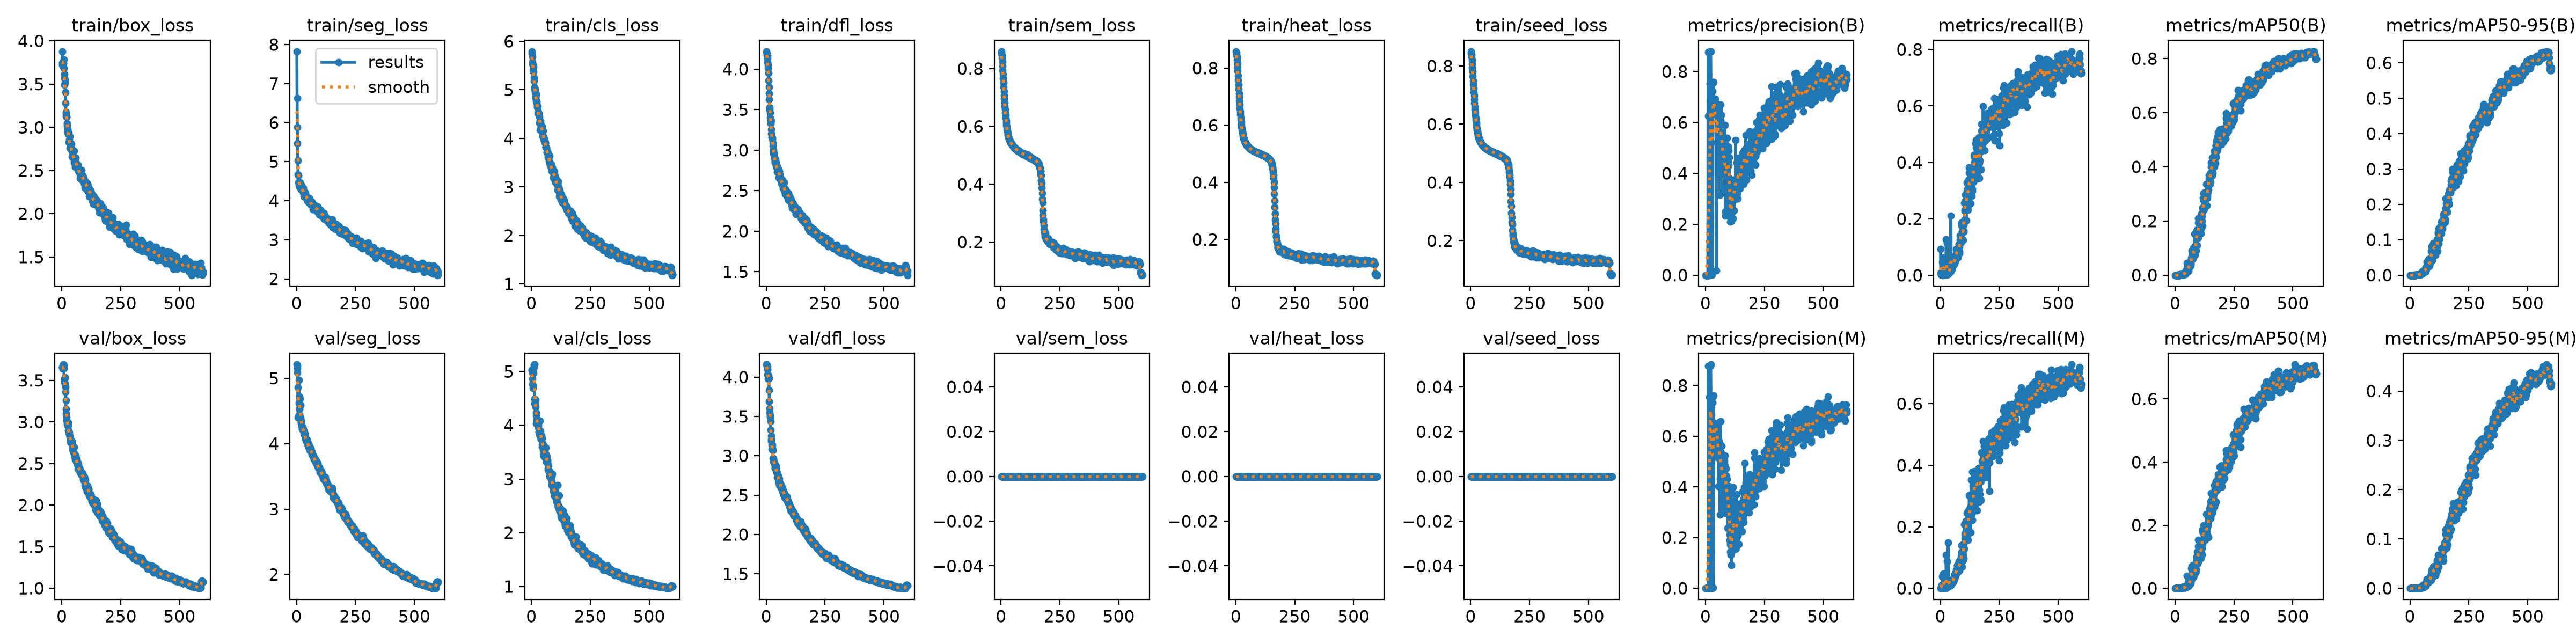

Values plotted in this chart, from the file beside it:
epoch, time, train/box_loss, train/seg_loss, train/cls_loss, train/dfl_loss, train/sem_loss, train/heat_loss, train/seed_loss, metrics/precision(B), metrics/recall(B), metrics/mAP50(B), metrics/mAP50-95(B), metrics/precision(M), metrics/recall(M), metrics/mAP50(M), metrics/mAP50-95(M), val/box_loss, val/seg_loss, val/cls_loss, val/dfl_loss, val/sem_loss, val/heat_loss, val/seed_loss
1, 21.68, 3.721, 7.823, 5.792, 4.218, 0.859, 0.8582, 0.8498, 2e-05, 0.09375, 2e-05, 1e-05, 0, 0, 0, 0, 3.655, 5.208, 5.032, 4.158, 0, 0, 0
2, 37.05, 3.747, 6.618, 5.745, 4.191, 0.8537, 0.8537, 0.8445, 9e-05, 0.00662, 0, 0, 0, 0, 0, 0, 3.658, 5.192, 5.027, 4.156, 0, 0, 0
3, 52.69, 3.878, 5.881, 5.684, 4.18, 0.846, 0.8468, 0.8381, 5e-05, 0.00161, 0, 0, 0, 0, 0, 0, 3.661, 5.156, 4.972, 4.147, 0, 0, 0
4, 68.25, 3.712, 5.468, 5.565, 4.163, 0.8357, 0.8385, 0.8303, 9e-05, 0.01003, 0, 0, 5e-05, 0.00181, 0, 0, 3.659, 5.087, 4.864, 4.131, 0, 0, 0
5, 83.85, 3.756, 5.037, 5.539, 4.133, 0.8231, 0.8287, 0.8197, 7e-05, 0.00241, 0, 0, 0.0001, 0.00862, 0, 0, 3.642, 4.86, 4.766, 4.099, 0, 0, 0
6, 99.09, 3.736, 4.667, 5.51, 4.087, 0.8083, 0.8149, 0.8076, 9e-05, 0.00562, 2e-05, 0, 0.00012, 0.01103, 1e-05, 0, 3.668, 4.395, 4.692, 4.028, 0, 0, 0
7, 115.1, 3.742, 4.649, 5.414, 4.05, 0.7937, 0.8032, 0.7946, 9e-05, 0.00783, 1e-05, 0, 8e-05, 0.00722, 1e-05, 0, 3.69, 4.407, 4.739, 3.978, 0, 0, 0
8, 130.8, 3.783, 4.47, 5.466, 4.01, 0.7806, 0.7897, 0.781, 9e-05, 0.00923, 1e-05, 0, 0.00015, 0.03887, 0.00046, 5e-05, 3.687, 4.425, 5.055, 4.031, 0, 0, 0
9, 146.6, 3.688, 4.41, 5.367, 3.955, 0.7653, 0.774, 0.7655, 0.0002, 0.04706, 3e-05, 1e-05, 7e-05, 0.00562, 1e-05, 0, 3.649, 4.972, 4.972, 3.981, 0, 0, 0
10, 162, 3.619, 4.476, 5.245, 3.858, 0.7503, 0.7577, 0.7502, 0.00012, 0.00903, 2e-05, 0, 0.00013, 0.03867, 2e-05, 0, 3.511, 4.624, 5.08, 4.017, 0, 0, 0
11, 177.7, 3.575, 4.432, 5.18, 3.779, 0.7362, 0.7421, 0.7367, 0.8762, 0.0006, 0.00035, 8e-05, 0.00017, 0.04289, 3e-05, 0, 3.512, 4.715, 5.127, 3.984, 0, 0, 0
12, 193.6, 3.494, 4.459, 5.047, 3.698, 0.721, 0.7265, 0.7224, 0.6259, 0.0012, 0.00068, 9e-05, 0.8761, 0.001, 0.0008, 9e-05, 3.481, 4.439, 5.13, 3.833, 0, 0, 0
13, 209.3, 3.551, 4.364, 5.011, 3.629, 0.707, 0.7116, 0.7099, 0.00032, 0.06251, 9e-05, 2e-05, 0.00021, 0.0471, 9e-05, 1e-05, 3.538, 4.531, 4.496, 3.687, 0, 0, 0
14, 224.9, 3.518, 4.47, 5.051, 3.53, 0.6946, 0.698, 0.6978, 0.00037, 0.04063, 0.00023, 4e-05, 0.00022, 0.01845, 0.00016, 4e-05, 3.46, 4.603, 4.406, 3.603, 0, 0, 0
15, 240.2, 3.408, 4.339, 5.007, 3.504, 0.6824, 0.6851, 0.6853, 0.00041, 0.03626, 0.00012, 2e-05, 0.00042, 0.01082, 0.00012, 2e-05, 3.421, 4.689, 4.427, 3.549, 0, 0, 0
16, 255.7, 3.283, 4.353, 4.955, 3.461, 0.6702, 0.6715, 0.6732, 0.00035, 0.03486, 5e-05, 1e-05, 0.00025, 0.02186, 5e-05, 1e-05, 3.363, 4.587, 4.431, 3.513, 0, 0, 0
17, 271.2, 3.177, 4.315, 4.852, 3.402, 0.658, 0.6586, 0.6606, 0.6278, 0.0012, 0.00019, 4e-05, 0.7541, 0.0012, 0.00025, 3e-05, 3.259, 4.403, 4.474, 3.495, 0, 0, 0
18, 286.6, 3.131, 4.295, 4.834, 3.368, 0.6473, 0.648, 0.6504, 0.00054, 0.04586, 0.00015, 3e-05, 0.752, 0.0004, 0.00012, 2e-05, 3.155, 4.339, 4.349, 3.436, 0, 0, 0
19, 302.5, 3.166, 4.408, 4.891, 3.328, 0.6373, 0.6377, 0.6401, 0.7513, 0.00241, 0.00018, 4e-05, 0.751, 0.00181, 7e-05, 1e-05, 3.095, 4.349, 4.238, 3.328, 0, 0, 0
20, 317.8, 3.119, 4.363, 4.913, 3.363, 0.6279, 0.6278, 0.6305, 0.8778, 0.0012, 0.0029, 0.00081, 0.8787, 0.0014, 0.0009, 0.0001, 3.057, 4.313, 4.173, 3.254, 0, 0, 0
21, 333.5, 3.117, 4.276, 4.77, 3.258, 0.6193, 0.619, 0.6217, 0.879, 0.0012, 0.0029, 0.00122, 0.8779, 0.00261, 0.00125, 0.00015, 3.019, 4.27, 4.031, 3.207, 0, 0, 0
22, 348.8, 3.048, 4.286, 4.724, 3.203, 0.6123, 0.6113, 0.6139, 0.8791, 0.00181, 0.00065, 0.00014, 0.8828, 0.001, 0.00056, 9e-05, 2.994, 4.268, 4.07, 3.187, 0, 0, 0
23, 364.6, 3.018, 4.276, 4.759, 3.156, 0.6046, 0.6032, 0.6058, 0.7538, 0.0014, 0.00055, 0.00012, 0.7555, 0.00181, 0.00031, 6e-05, 2.974, 4.245, 4.1, 3.136, 0, 0, 0
24, 379.8, 2.984, 4.276, 4.674, 3.16, 0.5983, 0.5959, 0.5986, 0.7551, 0.00221, 0.00066, 0.00016, 0.7544, 0.001, 0.00074, 0.00013, 2.965, 4.222, 4.062, 3.084, 0, 0, 0
25, 395.6, 2.953, 4.269, 4.637, 3.149, 0.5917, 0.589, 0.5915, 0.00109, 0.1281, 0.00133, 0.00027, 0.00093, 0.1087, 0.0011, 0.00047, 2.959, 4.248, 4.071, 3.096, 0, 0, 0
26, 411.2, 2.924, 4.293, 4.654, 3.139, 0.5863, 0.583, 0.5854, 0.6293, 0.00221, 0.00085, 0.00021, 0.684, 0.00317, 0.00128, 0.00027, 2.997, 4.242, 4.098, 3.137, 0, 0, 0
27, 426.8, 2.936, 4.291, 4.514, 3.06, 0.5817, 0.5785, 0.5809, 0.6347, 0.00795, 0.00173, 0.00036, 0.6293, 0.01656, 0.00113, 0.00021, 2.954, 4.219, 4.006, 3.069, 0, 0, 0
28, 442.1, 2.927, 4.326, 4.521, 3.089, 0.5771, 0.5746, 0.5766, 0.0013, 0.1143, 0.00187, 0.0004, 0.001, 0.08782, 0.00128, 0.00022, 2.901, 4.207, 3.952, 2.971, 0, 0, 0
29, 457.7, 2.939, 4.209, 4.54, 3.007, 0.5715, 0.5691, 0.571, 0.723, 0.007, 0.0037, 0.00111, 0.7322, 0.00771, 0.00358, 0.00046, 2.891, 4.213, 4.008, 2.965, 0, 0, 0
30, 473.4, 2.829, 4.179, 4.521, 2.984, 0.5683, 0.5646, 0.5666, 0.6571, 0.00538, 0.00351, 0.00093, 0.6576, 0.00518, 0.00332, 0.00049, 2.874, 4.185, 4.066, 2.958, 0, 0, 0
31, 488.9, 2.859, 4.116, 4.518, 2.962, 0.5642, 0.5606, 0.5625, 0.6495, 0.00502, 0.00357, 0.00099, 0.6489, 0.00321, 0.00286, 0.00046, 2.873, 4.153, 3.879, 2.937, 0, 0, 0
32, 504.2, 2.825, 4.192, 4.509, 2.948, 0.5613, 0.5567, 0.5587, 0.7577, 0.00642, 0.00193, 0.00047, 0.7567, 0.00582, 0.00143, 0.00029, 2.851, 4.139, 3.887, 2.916, 0, 0, 0
33, 519.6, 2.761, 4.175, 4.44, 2.963, 0.5594, 0.5541, 0.5562, 0.7564, 0.00281, 0.00229, 0.00052, 0.00152, 0.1494, 0.00209, 0.00046, 2.827, 4.154, 3.85, 2.919, 0, 0, 0
34, 535.4, 2.895, 4.094, 4.322, 2.915, 0.5565, 0.5511, 0.5532, 0.7588, 0.01153, 0.00267, 0.00073, 0.7606, 0.01312, 0.00255, 0.00053, 2.818, 4.149, 3.833, 2.899, 0, 0, 0
35, 551, 2.764, 4.154, 4.362, 2.897, 0.5543, 0.5487, 0.5506, 0.6444, 0.01664, 0.00482, 0.00135, 0.6442, 0.01463, 0.00312, 0.00071, 2.804, 4.135, 3.882, 2.913, 0, 0, 0
36, 567.2, 2.804, 4.161, 4.172, 2.85, 0.5524, 0.5466, 0.5488, 0.6405, 0.0139, 0.00439, 0.00116, 0.6341, 0.01586, 0.0015, 0.00028, 2.774, 4.119, 4.081, 2.874, 0, 0, 0
37, 582.6, 2.79, 4.161, 4.307, 2.874, 0.5503, 0.5444, 0.5464, 0.6539, 0.01339, 0.00743, 0.00171, 0.6444, 0.01202, 0.00428, 0.00101, 2.754, 4.082, 3.794, 2.846, 0, 0, 0
38, 598.8, 2.794, 4.212, 4.194, 2.849, 0.5478, 0.5419, 0.5439, 0.6559, 0.014, 0.00433, 0.00097, 0.6345, 0.00919, 0.00236, 0.00053, 2.785, 4.085, 3.787, 2.846, 0, 0, 0
39, 614.2, 2.752, 4.114, 4.357, 2.867, 0.5461, 0.5403, 0.5422, 0.6443, 0.01423, 0.00425, 0.0011, 0.632, 0.00899, 0.00149, 0.00031, 2.768, 4.076, 3.894, 2.832, 0, 0, 0
40, 629.7, 2.812, 4.085, 4.179, 2.886, 0.5466, 0.5392, 0.5414, 0.6941, 0.01863, 0.00748, 0.00193, 0.6433, 0.01636, 0.00391, 0.00111, 2.765, 4.046, 3.737, 2.836, 0, 0, 0
41, 645.5, 2.737, 4.084, 4.268, 2.846, 0.5441, 0.5376, 0.5395, 0.6508, 0.0232, 0.00828, 0.00223, 0.6497, 0.01021, 0.00515, 0.00129, 2.746, 4.047, 3.762, 2.872, 0, 0, 0
42, 661.4, 2.738, 4.095, 4.173, 2.805, 0.5425, 0.5366, 0.5384, 0.647, 0.01337, 0.00519, 0.00149, 0.6428, 0.0116, 0.00439, 0.00088, 2.75, 4.047, 3.799, 2.844, 0, 0, 0
43, 676.6, 2.663, 4.045, 4.268, 2.786, 0.541, 0.5353, 0.5371, 0.6501, 0.01157, 0.00387, 0.00109, 0.6449, 0.01038, 0.00268, 0.00065, 2.769, 4.063, 3.812, 2.811, 0, 0, 0
44, 692.2, 2.745, 4.092, 4.249, 2.809, 0.5387, 0.5333, 0.5349, 0.6487, 0.02784, 0.0096, 0.00273, 0.636, 0.02372, 0.00343, 0.00082, 2.754, 4.029, 3.753, 2.789, 0, 0, 0
45, 707.8, 2.695, 4.046, 4.232, 2.803, 0.5394, 0.5325, 0.5346, 0.01899, 0.2117, 0.01813, 0.00425, 0.6457, 0.00898, 0.00424, 0.00095, 2.707, 4.025, 3.646, 2.784, 0, 0, 0
46, 723.7, 2.685, 4.02, 4.207, 2.786, 0.5371, 0.5303, 0.5325, 0.649, 0.01662, 0.01245, 0.00352, 0.6466, 0.01429, 0.00626, 0.00148, 2.666, 4.003, 3.609, 2.776, 0, 0, 0
47, 739.4, 2.659, 3.992, 4.082, 2.737, 0.5357, 0.5292, 0.5312, 0.5208, 0.03021, 0.01501, 0.00394, 0.5179, 0.01881, 0.005, 0.00105, 2.659, 3.996, 3.67, 2.727, 0, 0, 0
48, 755.2, 2.666, 4.062, 4.045, 2.743, 0.5349, 0.5285, 0.5303, 0.6465, 0.02188, 0.00979, 0.00231, 0.6371, 0.02118, 0.004, 0.00087, 2.694, 3.986, 3.61, 2.744, 0, 0, 0
49, 770.6, 2.671, 3.997, 4.153, 2.766, 0.5341, 0.5277, 0.5294, 0.6735, 0.0235, 0.0221, 0.00544, 0.6456, 0.01578, 0.00685, 0.00176, 2.636, 3.965, 3.537, 2.726, 0, 0, 0
50, 786.3, 2.637, 4.065, 4.029, 2.764, 0.5329, 0.5267, 0.5285, 0.6684, 0.03131, 0.01553, 0.0037, 0.6453, 0.02536, 0.00636, 0.00151, 2.687, 3.994, 3.593, 2.744, 0, 0, 0
51, 802, 2.73, 4.012, 4, 2.728, 0.5308, 0.5256, 0.5271, 0.655, 0.03089, 0.04568, 0.00988, 0.6452, 0.02279, 0.03906, 0.00495, 2.699, 4, 3.625, 2.74, 0, 0, 0
52, 817.7, 2.594, 4.042, 4.027, 2.748, 0.53, 0.5241, 0.526, 0.6502, 0.04481, 0.03313, 0.00811, 0.5428, 0.02164, 0.00888, 0.00196, 2.62, 3.938, 3.459, 2.687, 0, 0, 0
53, 832.9, 2.661, 4.049, 4.012, 2.757, 0.5293, 0.5237, 0.5255, 0.5581, 0.04359, 0.03018, 0.00902, 0.5279, 0.02757, 0.00778, 0.00173, 2.612, 3.93, 3.422, 2.694, 0, 0, 0
54, 848.4, 2.644, 3.942, 3.945, 2.662, 0.5289, 0.5229, 0.5245, 0.5447, 0.04574, 0.0293, 0.00963, 0.5398, 0.02994, 0.01736, 0.00576, 2.614, 3.923, 3.473, 2.663, 0, 0, 0
55, 863.8, 2.577, 4.055, 3.957, 2.74, 0.5272, 0.522, 0.5235, 0.4321, 0.03838, 0.02228, 0.00986, 0.4017, 0.02541, 0.01622, 0.00631, 2.582, 3.9, 3.584, 2.627, 0, 0, 0
56, 879.6, 2.604, 4.02, 3.919, 2.687, 0.5267, 0.5212, 0.5229, 0.3975, 0.04643, 0.01572, 0.00516, 0.5222, 0.02083, 0.00699, 0.0019, 2.583, 3.944, 3.533, 2.707, 0, 0, 0
57, 895, 2.545, 3.969, 3.969, 2.701, 0.5258, 0.5203, 0.5221, 0.6394, 0.0612, 0.03298, 0.01333, 0.5816, 0.03934, 0.01097, 0.00282, 2.549, 3.892, 3.449, 2.655, 0, 0, 0
58, 910.4, 2.581, 3.991, 3.909, 2.687, 0.5257, 0.5202, 0.5217, 0.6527, 0.04707, 0.02782, 0.00844, 0.6541, 0.02876, 0.00901, 0.00222, 2.593, 3.932, 3.454, 2.661, 0, 0, 0
59, 925.5, 2.59, 3.899, 3.901, 2.666, 0.5228, 0.5185, 0.5201, 0.6637, 0.03799, 0.02727, 0.00797, 0.6547, 0.03073, 0.01119, 0.00253, 2.571, 3.884, 3.396, 2.644, 0, 0, 0
60, 941.4, 2.645, 3.899, 3.826, 2.64, 0.5245, 0.5184, 0.5202, 0.5907, 0.06691, 0.03238, 0.01151, 0.5209, 0.04539, 0.01953, 0.00357, 2.56, 3.928, 3.462, 2.641, 0, 0, 0
... 540 more rows
